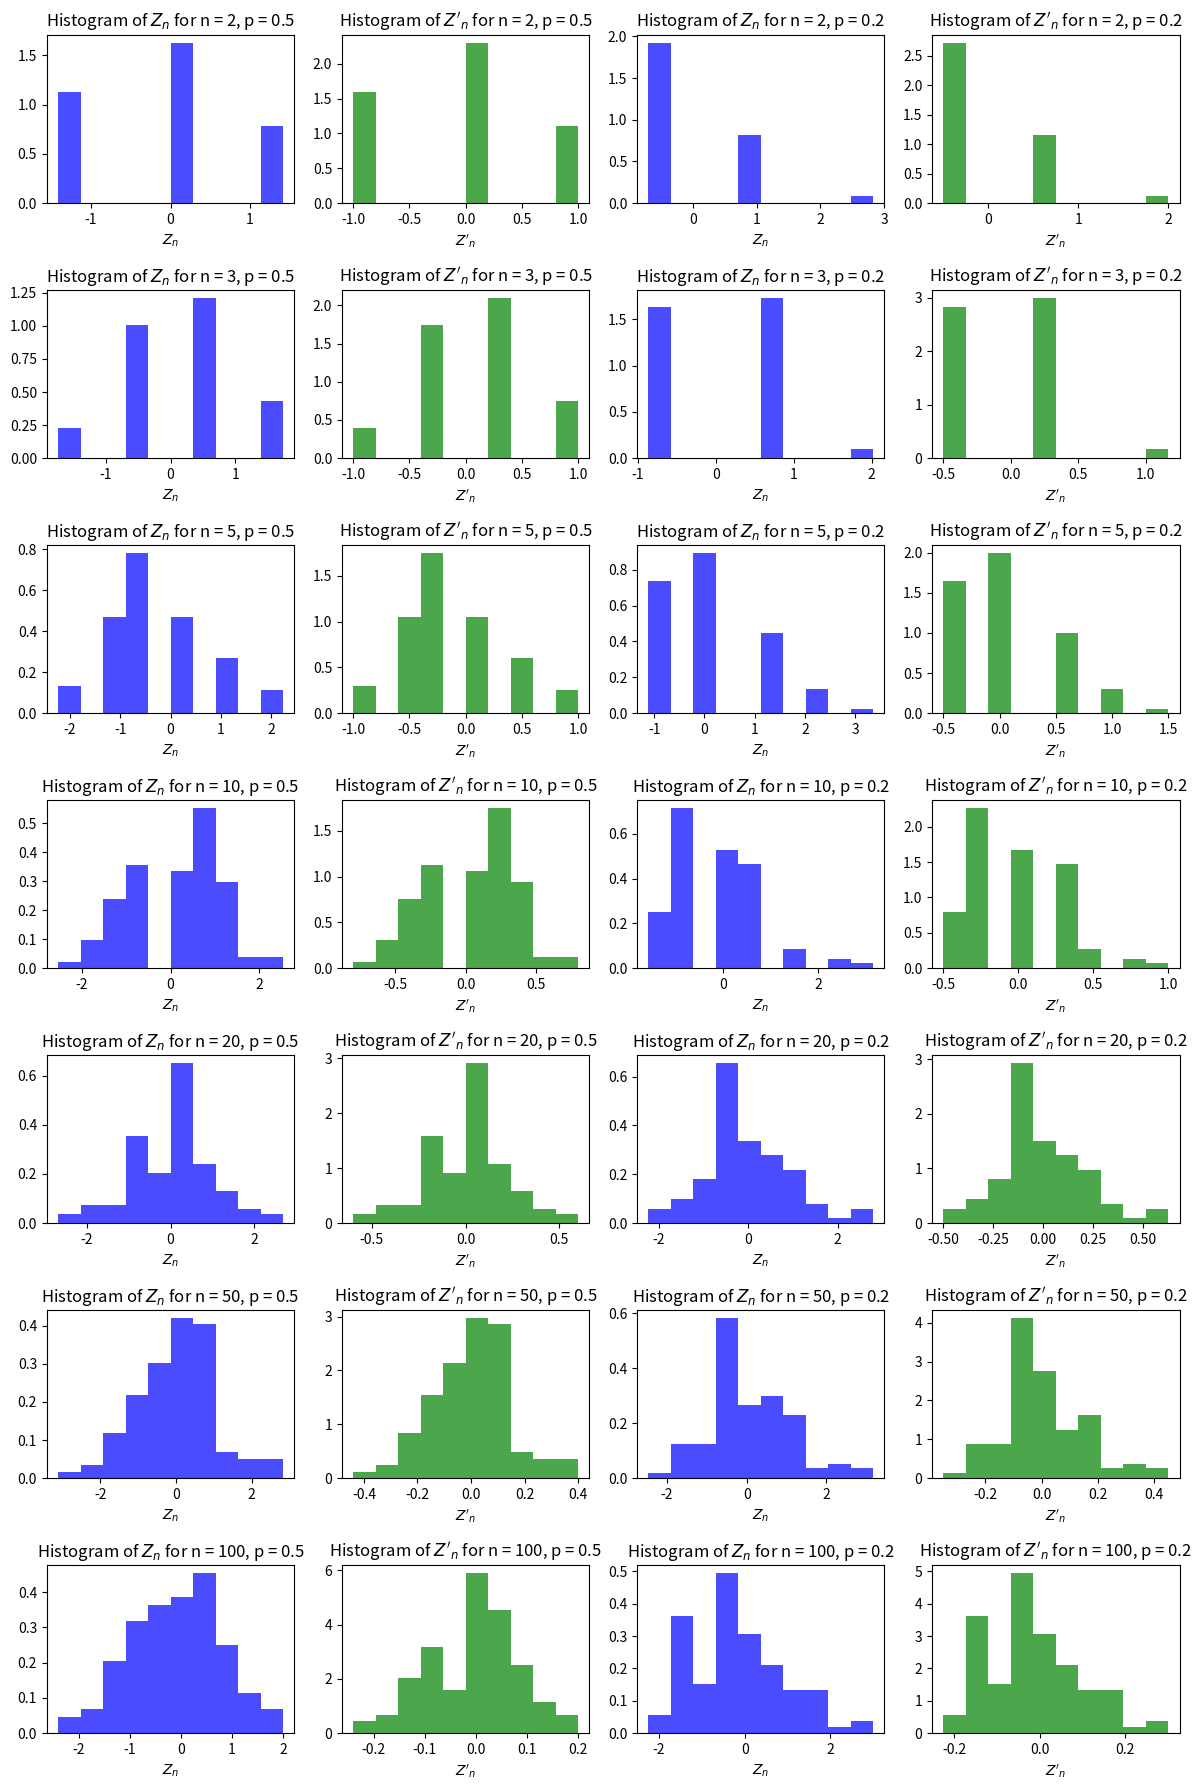

Reproduce this figure in Python.
import numpy as np
import matplotlib.pyplot as plt

n_values = [2, 3, 5, 10, 20, 50, 100]
m = 100

# Parameters for the Bernoulli distribution with p = (0.5, 0.2)
p_values = [0.5, 0.2]

def generate_samples(n, p):

    mu_bernoulli = p
    sigma_bernoulli = np.sqrt(p * (1-p))

    # Generate m samples of size n
    X = np.random.binomial(1, p, (m, n))

    # sum each collumn of 2D array X
    S_n = np.sum(X, axis=1)

    # calculate Z_n and Z'_n
    Z_n = (S_n - n * mu_bernoulli) / (np.sqrt(n) * sigma_bernoulli)
    Z_prime_n = (S_n - n * mu_bernoulli) / (n * sigma_bernoulli)
    return Z_n, Z_prime_n


# length of n_values rows, 2 columns to display all histograms
fig, ax = plt.subplots(len(n_values), 4, figsize=(12, 18))

for j, p in enumerate(p_values):
    for i, n in enumerate(n_values):
        Z_n, Z_prime_n = generate_samples(n, p)
        
        # Plot for Z_n
        ax[i, 2*j].hist(Z_n, bins=10, color='blue', alpha=0.7, density=True)
        ax[i, 2*j].set_title(f'Histogram of $Z_n$ for n = {n}, p = {p}')
        ax[i, 2*j].set_xlabel('$Z_n$')

        # Plot for Z'_n
        ax[i, 2*j+1].hist(Z_prime_n, bins=10, color='green', alpha=0.7, density=True)
        ax[i, 2*j+1].set_title(f'Histogram of $Z\'_n$ for n = {n}, p = {p}')
        ax[i, 2*j+1].set_xlabel('$Z\'_n$')

plt.tight_layout()
plt.savefig('p3q3.png')


